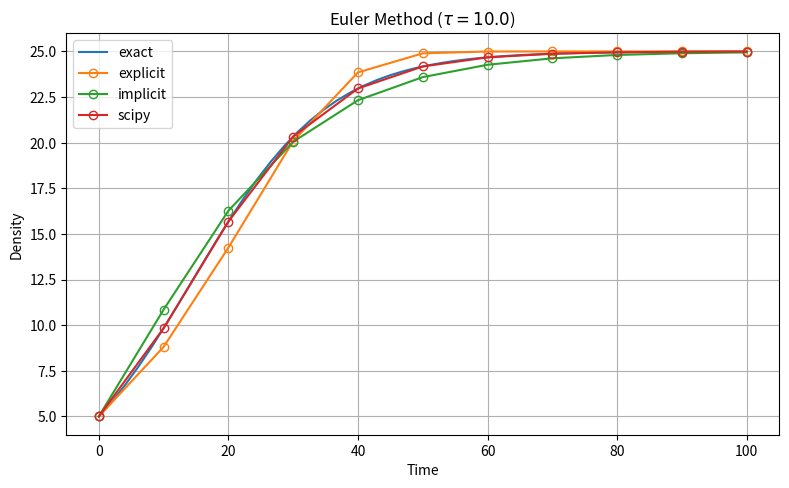

Source code (Python):
from typing import Callable

import matplotlib.pyplot as plt
import numpy as np
from scipy.integrate import odeint
from scipy.optimize import fsolve


def explicit(
    derivative: Callable,
    y0: float,
    args: tuple,
    timesteps,
):
    step = timesteps[1] - timesteps[0]
    results = [y0]

    y = y0
    for _ in timesteps[:-1]:
        y = y + step * derivative(y, _, *args)
        results.append(y)

    return timesteps, np.asarray(results)


def implicit(
    derivative: Callable,
    y0: float,
    args: tuple,
    timesteps,
):
    step = timesteps[1] - timesteps[0]
    results = [y0]

    y = y0
    for _ in timesteps[:-1]:
        func = lambda y1: y1 - y - step * derivative(y1, _, *args)
        y = fsolve(func, y)[0]
        results.append(y)

    return timesteps, np.asarray(results)


if __name__ == "__main__":

    def logistic(n0, t, r, K):
        return K / (1 + (K / n0 - 1) * np.exp(-r * t))

    def derivative(n0, t, r, K):
        return r * n0 * (1 - n0 / K)

    N_0 = 5
    K = 25
    rate = np.log(1.1)
    times = np.linspace(0, 100, 50)
    step = 10

    plt.figure(figsize=(8, 5), dpi=200)
    plt.title(rf"Euler Method ($\tau = {step:.1f}$)")

    # exact solution
    exact_sol = [logistic(N_0, t, rate, K) for t in times]
    plt.plot(times, exact_sol, label="exact")

    # euler
    timesteps = np.arange(0, times.max() + step, step)
    i_times, i_values = explicit(derivative, N_0, (rate, K), timesteps)
    plt.plot(i_times, i_values, marker="o", mfc="none", label="explicit")

    i_times, i_values = implicit(derivative, N_0, (rate, K), timesteps)
    plt.plot(i_times, i_values, marker="o", mfc="none", label="implicit")

    # scipy odeint
    sol = odeint(derivative, N_0, timesteps, args=(rate, K))
    plt.plot(timesteps, sol, marker="o", mfc="none", label="scipy")

    plt.xlabel("Time")
    plt.ylabel("Density")
    plt.grid()
    plt.legend()
    plt.tight_layout()
    # [redacted]
    plt.show()
